Labelled photos from "dataset", an image-classification folder in Sahil2564/AquaFish. The possible labels are: arowana, crowntail betta, flowerhorn, guppy, halfmoon betta, oscar, ryukin goldfish.

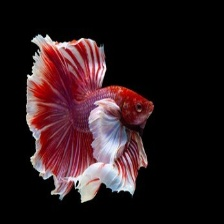
Label: halfmoon betta

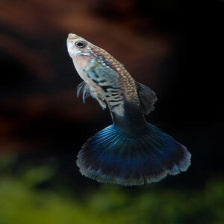
Label: guppy

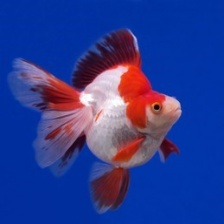
Label: ryukin goldfish

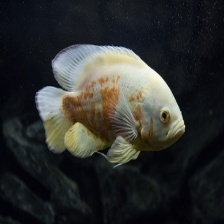
Label: oscar

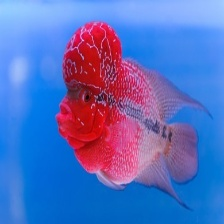
Label: flowerhorn

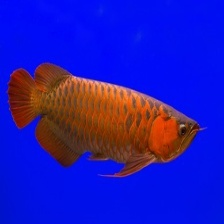
Label: arowana
